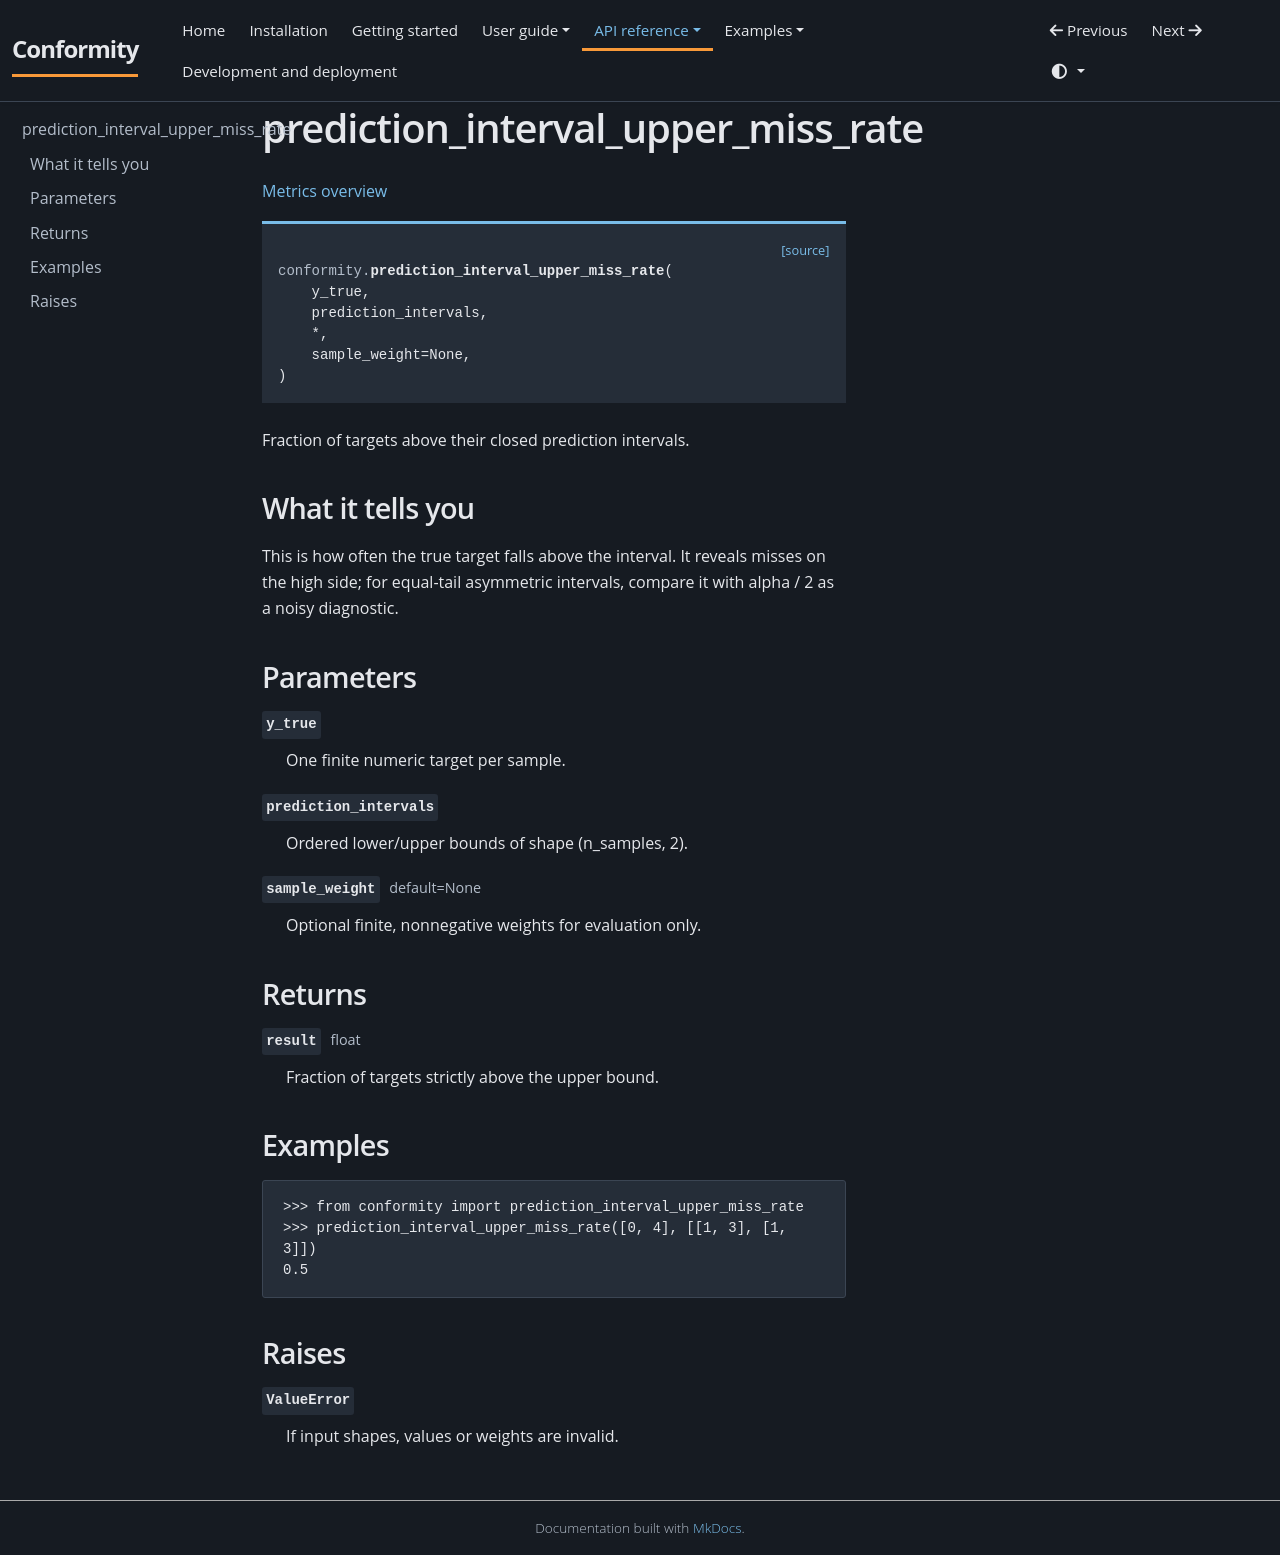

repository: JackGreenaway/Conformity · page: api/metrics/prediction-interval-upper-miss-rate/index.html · generator: mkdocs

# prediction_interval_upper_miss_rate {#prediction-interval-upper-miss-rate}

[Metrics overview](../metrics.md)

<div class="api-signature"><a class="api-source" href="https://github.com/JackGreenaway/Conformity/blob/main/src/conformity/metrics.py#L364">[source]</a><pre><code><span class="api-keyword"></span><span class="api-module">conformity.</span><span class="api-name">prediction_interval_upper_miss_rate</span>(
    y_true,
    prediction_intervals,
    *,
    sample_weight=None,
)</code></pre></div>

Fraction of targets above their closed prediction intervals.

## What it tells you

This is how often the true target falls above the interval. It reveals misses on the high side; for equal-tail asymmetric intervals, compare it with alpha / 2 as a noisy diagnostic.

## Parameters

<dl class="api-fields">
<dt><code class="api-field-name">y_true</code></dt><dd><p>One finite numeric target per sample.</p></dd>
<dt><code class="api-field-name">prediction_intervals</code></dt><dd><p>Ordered lower/upper bounds of shape (n_samples, 2).</p></dd>
<dt><code class="api-field-name">sample_weight</code> <span class="api-field-type">default=None</span></dt><dd><p>Optional finite, nonnegative weights for evaluation only.</p></dd>
</dl>

## Returns

<dl class="api-fields">
<dt><code class="api-field-name">result</code> <span class="api-field-type">float</span></dt><dd><p>Fraction of targets strictly above the upper bound.</p></dd>
</dl>

## Examples

```pycon
>>> from conformity import prediction_interval_upper_miss_rate
>>> prediction_interval_upper_miss_rate([0, 4], [[1, 3], [1, 3]])
0.5
```

## Raises

<dl class="api-fields">
<dt><code class="api-field-name">ValueError</code></dt><dd><p>If input shapes, values or weights are invalid.</p></dd>
</dl>
